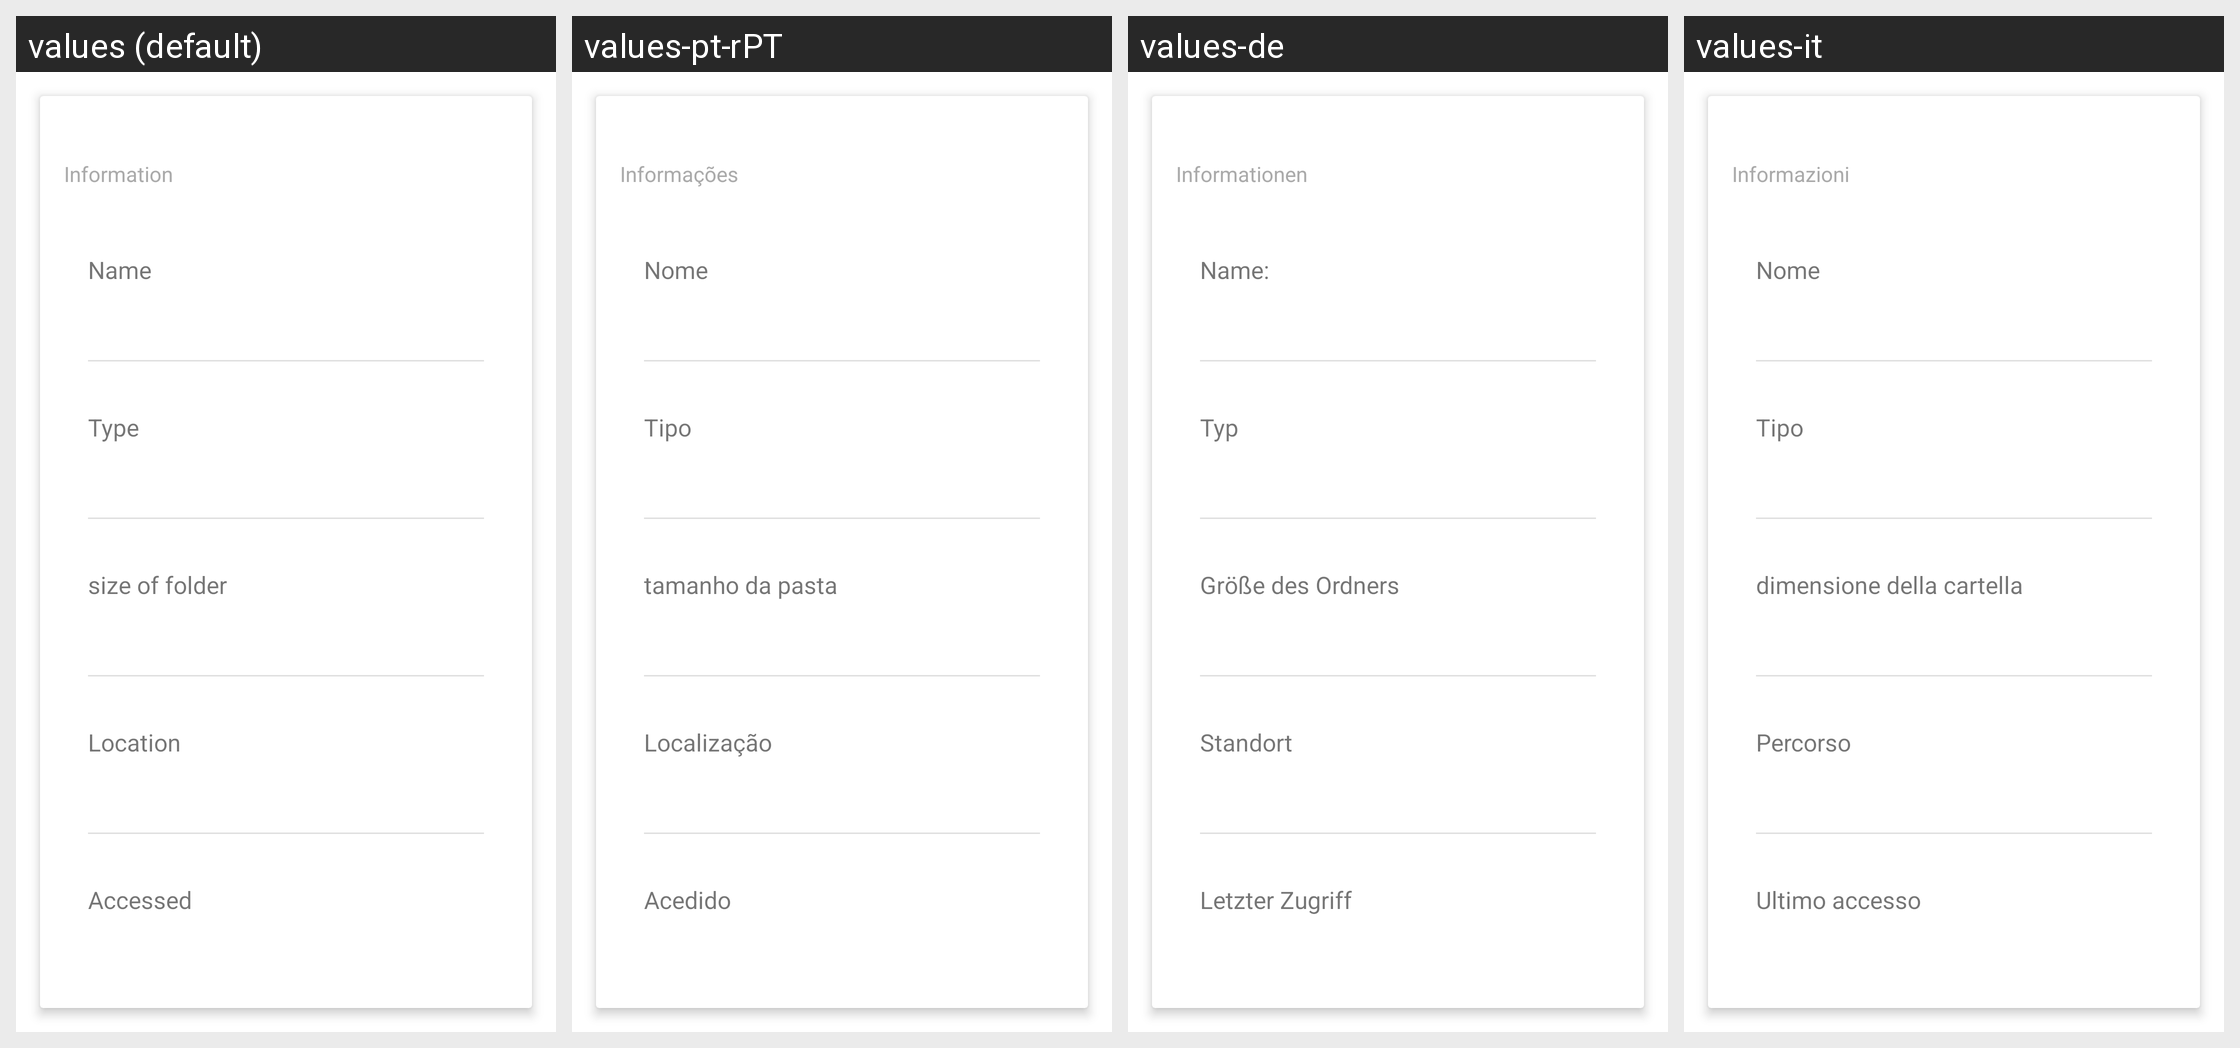

The Android screen above is rendered under several locales of the same app. Produce the string resources it draws, with the default and per-locale values.
Android screen res/layout/properties_information.xml rendered under 4 locales, left to right: values (default), values-pt-rPT, values-de, values-it. Device: Nexus 5 (rendered at 1080×1920; each locale shown at half size, 540×960, under a caption strip naming it); theme Theme.MaterialComponents.DayNight.NoActionBar.
Other locales in the repository, not shown: values-af, values-am, values-ar, values-as-rIN, values-ast, values-ast-rES, values-az-rAZ, values-be-rBY, values-bg, values-bn, values-bn-rBD, values-bqi-rIR, values-bqi-rLU, values-ca, values-cs, values-cs-rCZ, values-da, values-el, values-en-rAU, values-en-rGB, values-en-rIN, values-en-rPT, values-eo, values-es, values-es-rCO, values-es-rES, values-es-rMX, values-es-rUS, values-es-rVE, values-et-rEE, values-eu, values-eu-rES, values-fa, values-fi, values-fr, values-fr-rCA, values-gl-rES, values-gu-rIN, values-he, values-hi, values-hi-rIN, values-hr, values-hu, values-hu-rHU, values-hy-rAM, values-id, values-in, values-is, values-is-rIS, values-it-rIT, values-iw, values-ja, values-ka-rGE, values-kk-rKZ, values-km-rKH, values-kn-rIN, values-ko, values-ko-rKR, values-ku, values-ky-rKG, values-lb, values-lo-rLA, values-lt, values-lv, values-mk-rMK, values-ml, values-ml-rIN, values-mn-rMN, values-mr-rIN, values-ms-rMY, values-my, values-my-rMM, values-nb, values-ne-rNP, values-nl, values-or-rIN, values-pa-rIN, values-pl, values-pt-rBR, values-ro, values-ru, values-si-rLK, values-sk, values-sl, values-sq-rAL, values-sr, values-sv, values-sv-rSE, values-sw, values-ta, values-ta-rIN, values-te-rIN, values-th, values-tl, values-tr, values-tr-rTR, values-ug, values-uk, values-ur, values-ur-rPK, values-uz-rUZ, values-vi, values-zh, values-zh-rCN, values-zh-rHK, values-zh-rHN, values-zh-rTW, values-zu.
Strings drawn on this screen, with the default value and each locale's value (text and hints the layout hard-codes, and strings that could not be matched under every locale, appear in the picture but are not listed):

information
  values: Information
  values-pt-rPT: Informações
  values-de: Informationen
  values-it: Informazioni

name
  values: Name
  values-pt-rPT: Nome
  values-de: Name:
  values-it: Nome

type
  values: Type
  values-pt-rPT: Tipo
  values-de: Typ
  values-it: Tipo

size
  values: size of folder
  values-pt-rPT: tamanho da pasta
  values-de: Größe des Ordners
  values-it: dimensione della cartella

location
  values: Location
  values-pt-rPT: Localização
  values-de: Standort
  values-it: Percorso

accessed
  values: Accessed
  values-pt-rPT: Acedido
  values-de: Letzter Zugriff
  values-it: Ultimo accesso
